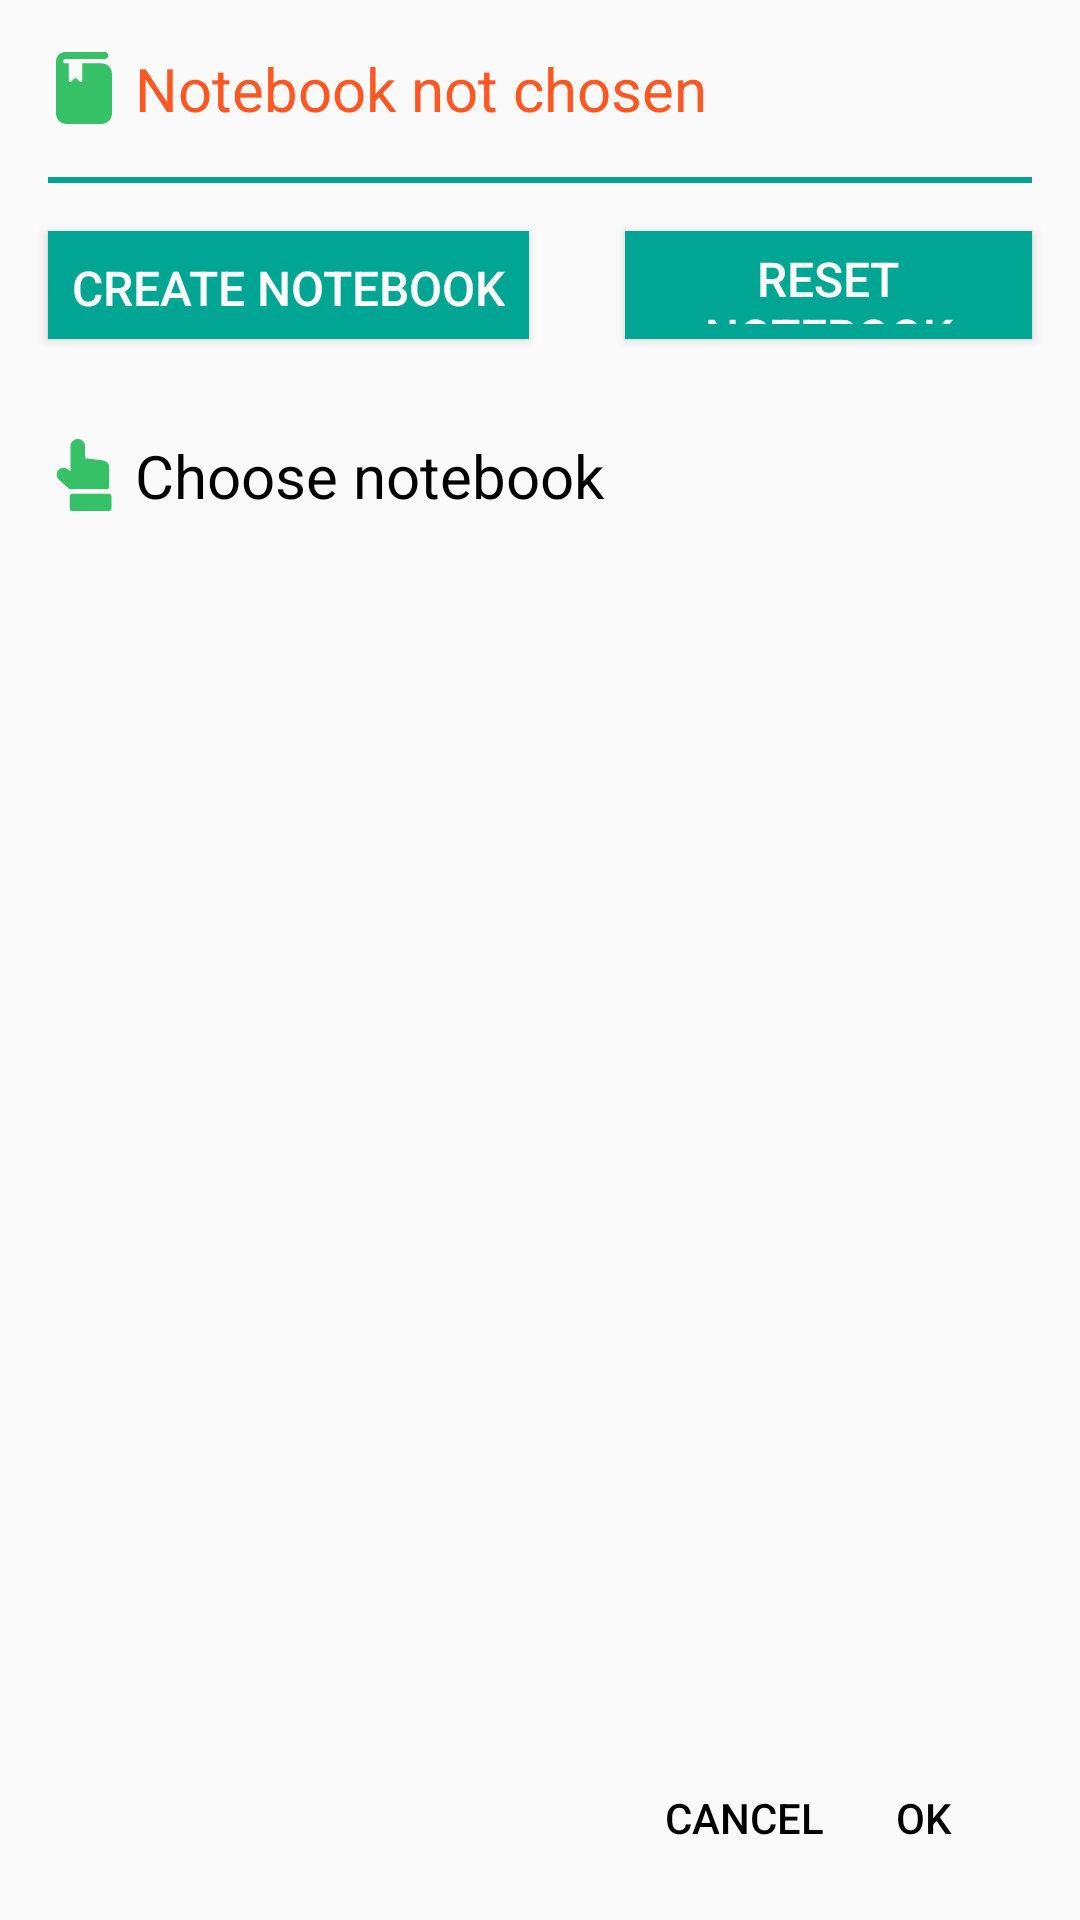

Layout XML and referenced resources for this Android screen:
<!-- AndroidManifest.xml: application theme Theme.AppCompat.Light.NoActionBar -->
<!-- res/layout/dialog_fragment_notebook_selection.xml -->
<RelativeLayout xmlns:android="http://schemas.android.com/apk/res/android"
    xmlns:tools="http://schemas.android.com/tools"
    android:layout_width="wrap_content"
    android:layout_height="wrap_content"
    android:orientation="vertical"
    tools:context="com.github.android.lvrn.lvrnproject.view.dialog.notebookselection.impl.NotebookSelectionDialogFragmentImpl">

    <TextView
        android:id="@+id/tv_create_notebook_dialog_dialog_fragment_selection"
        android:layout_width="match_parent"
        android:layout_height="wrap_content"
        android:layout_margin="16dp"
        android:hint="@string/hint_dialog_notebook_selection_notebook_not_choose"
        android:textColor="#ff5722"
        android:textColorHint="#ff5722"
        android:drawableLeft="@drawable/ic_menu_book_green_24dp"
        android:drawablePadding="5dp"
        android:textSize="20sp" />

    <View
        android:id="@+id/view_separator_dialog_fragment_selection"
        android:layout_width="match_parent"
        android:layout_height="2dp"
        android:layout_marginLeft="16dp"
        android:layout_marginRight="16dp"
        android:layout_below="@+id/tv_create_notebook_dialog_dialog_fragment_selection"
        android:background="@color/main_green_themes_app" />

    <Button
        android:id="@+id/btn_create_notebook_dialog_fragment_selection"
        android:layout_width="wrap_content"
        android:layout_height="36dp"
        android:layout_below="@+id/view_separator_dialog_fragment_selection"
        android:layout_margin="16dp"
        android:layout_alignParentLeft="true"
        android:background="@color/main_green_themes_app"
        android:text="@string/dialog_fragment_notebook_selection_create_notebook"
        android:padding="8dp"
        android:textColor="@android:color/white"
        android:textSize="16sp" />
    <Button
        android:id="@+id/btn_reset_notebook_dialog_fragment_selection"
        android:layout_width="wrap_content"
        android:layout_height="36dp"
        android:layout_below="@+id/view_separator_dialog_fragment_selection"
        android:layout_toRightOf="@+id/btn_create_notebook_dialog_fragment_selection"
        android:layout_margin="16dp"
        android:layout_alignParentRight="true"
        android:background="@color/main_green_themes_app"
        android:text="@string/dialog_fragment_notebook_selection_reset_notebook"
        android:padding="5dp"
        android:textColor="@android:color/white"
        android:textSize="16sp" />

    <TextView
        android:id="@+id/tv_create_notebook_dialog_fragment_selection"
        android:layout_width="wrap_content"
        android:layout_height="wrap_content"
        android:layout_below="@+id/btn_create_notebook_dialog_fragment_selection"
        android:layout_margin="16dp"
        android:text="@string/dialog_fragment_notebook_selection_choose_notebook"
        android:drawableLeft="@drawable/ic_chosen_point_green_24dp"
        android:drawablePadding="5dp"
        android:textColor="@color/text_view_choose_notebook"
        android:textSize="20sp" />

    <androidx.recyclerview.widget.RecyclerView
        android:id="@+id/recycler_view_notebooks_dialog_fragment_selection"
        android:layout_width="match_parent"
        android:layout_height="wrap_content"
        android:layout_above="@+id/relative_layout_create_notebook_dialog_fragment_selection"
        android:layout_below="@+id/tv_create_notebook_dialog_fragment_selection"
        android:scrollbars="vertical"/>

    <RelativeLayout
        android:id="@+id/relative_layout_create_notebook_dialog_fragment_selection"
        android:layout_width="match_parent"
        android:layout_height="wrap_content"
        android:layout_alignParentBottom="true"
        android:layout_margin="16dp">

        <Button
            android:id="@+id/btn_cancel_dialog_fragment_selection"
            android:layout_width="64dp"
            android:layout_height="36dp"
            android:layout_toLeftOf="@+id/btn_ok_dialog_fragment_selection"
            android:background="@android:color/transparent"
            android:text="@string/dialog_fragment_creating_notebook_cancel"
            android:textColor="@color/btn_choose_notebook"/>

        <Button
            android:id="@+id/btn_ok_dialog_fragment_selection"
            android:layout_width="64dp"
            android:layout_height="36dp"
            android:background="@android:color/transparent"
            android:layout_alignParentRight="true"
            android:paddingRight="8dp"
            android:text="@string/dialog_fragment_creating_notebook_ok"
            android:textColor="@color/btn_choose_notebook"/>

    </RelativeLayout>

</RelativeLayout>
<!-- resources referenced by this layout -->
<resources>
  <color name="btn_choose_notebook">#000</color>
  <color name="main_green_themes_app">#00A693</color>
  <color name="text_view_choose_notebook">#000</color>
  <!-- drawable ic_chosen_point_green_24dp (drawable) -->
  <vector android:height="24dp" android:viewportHeight="512.0"
      android:viewportWidth="512.0" android:width="24dp" xmlns:android="http://schemas.android.com/apk/res/android">
      <path android:fillColor="#36c167" android:pathData="M433.9,389.4H171.9c-9.4,0 -17,7.6 -17,17v88.5c0,9.4 7.6,17 17,17h262c9.4,0 17,-7.6 17,-17v-88.5C451,397 443.3,389.4 433.9,389.4z"/>
      <path android:fillColor="#36c167" android:pathData="M393.5,152.9c-0.1,-0 -0.1,-0 -0.2,-0L263.5,136.6V52C263.5,23.3 240.2,0 211.6,0c-28.6,0 -52,23.3 -52,52v176.5l-24.6,-15.8c-23.2,-14.9 -54.2,-7.1 -67.7,16.9c-11.1,19.8 -7.1,44.1 9.8,59.3l74.3,66.5h276.8c4.4,-11 7.7,-17.6 7.7,-28.8l0,-125.3C435.8,177 417.6,156.1 393.5,152.9z"/>
  </vector>
  <!-- drawable ic_menu_book_green_24dp (drawable) -->
  <vector android:height="24dp" android:viewportHeight="386.183"
      android:viewportWidth="386.183" android:width="24dp" xmlns:android="http://schemas.android.com/apk/res/android">
      <path android:fillColor="#36c167" android:pathData="M287.2,61H183.8v92.9c0,3 -1.8,5.7 -4.5,6.9c-1,0.4 -2,0.6 -3,0.6c-1.9,0 -3.7,-0.7 -5.2,-2L147.7,137.3l-23.5,22.1c-2.2,2.1 -5.4,2.6 -8.1,1.4c-2.8,-1.2 -4.5,-3.9 -4.5,-6.9V61H92.2c-6.5,0 -11.9,-5.3 -11.9,-11.9c0,-6.6 5.3,-11.9 11.9,-11.9h212.6c10.3,0 18.6,-8.4 18.6,-18.6S315.1,0 304.9,0H92.2c-27.1,0 -49.1,22 -49.1,49.1v281.1c0,30.8 25.1,55.9 55.9,55.9h188.2c30.8,0 55.9,-25.1 55.9,-55.9V116.9C343.1,86.1 318,61 287.2,61z"/>
  </vector>
  <string name="dialog_fragment_creating_notebook_cancel">Cancel</string>
  <string name="dialog_fragment_creating_notebook_ok">OK</string>
  <string name="dialog_fragment_notebook_selection_choose_notebook">Choose notebook</string>
  <string name="dialog_fragment_notebook_selection_create_notebook">Create notebook</string>
  <string name="dialog_fragment_notebook_selection_reset_notebook">reset notebook</string>
  <string name="hint_dialog_notebook_selection_notebook_not_choose">Notebook not chosen</string>
</resources>
